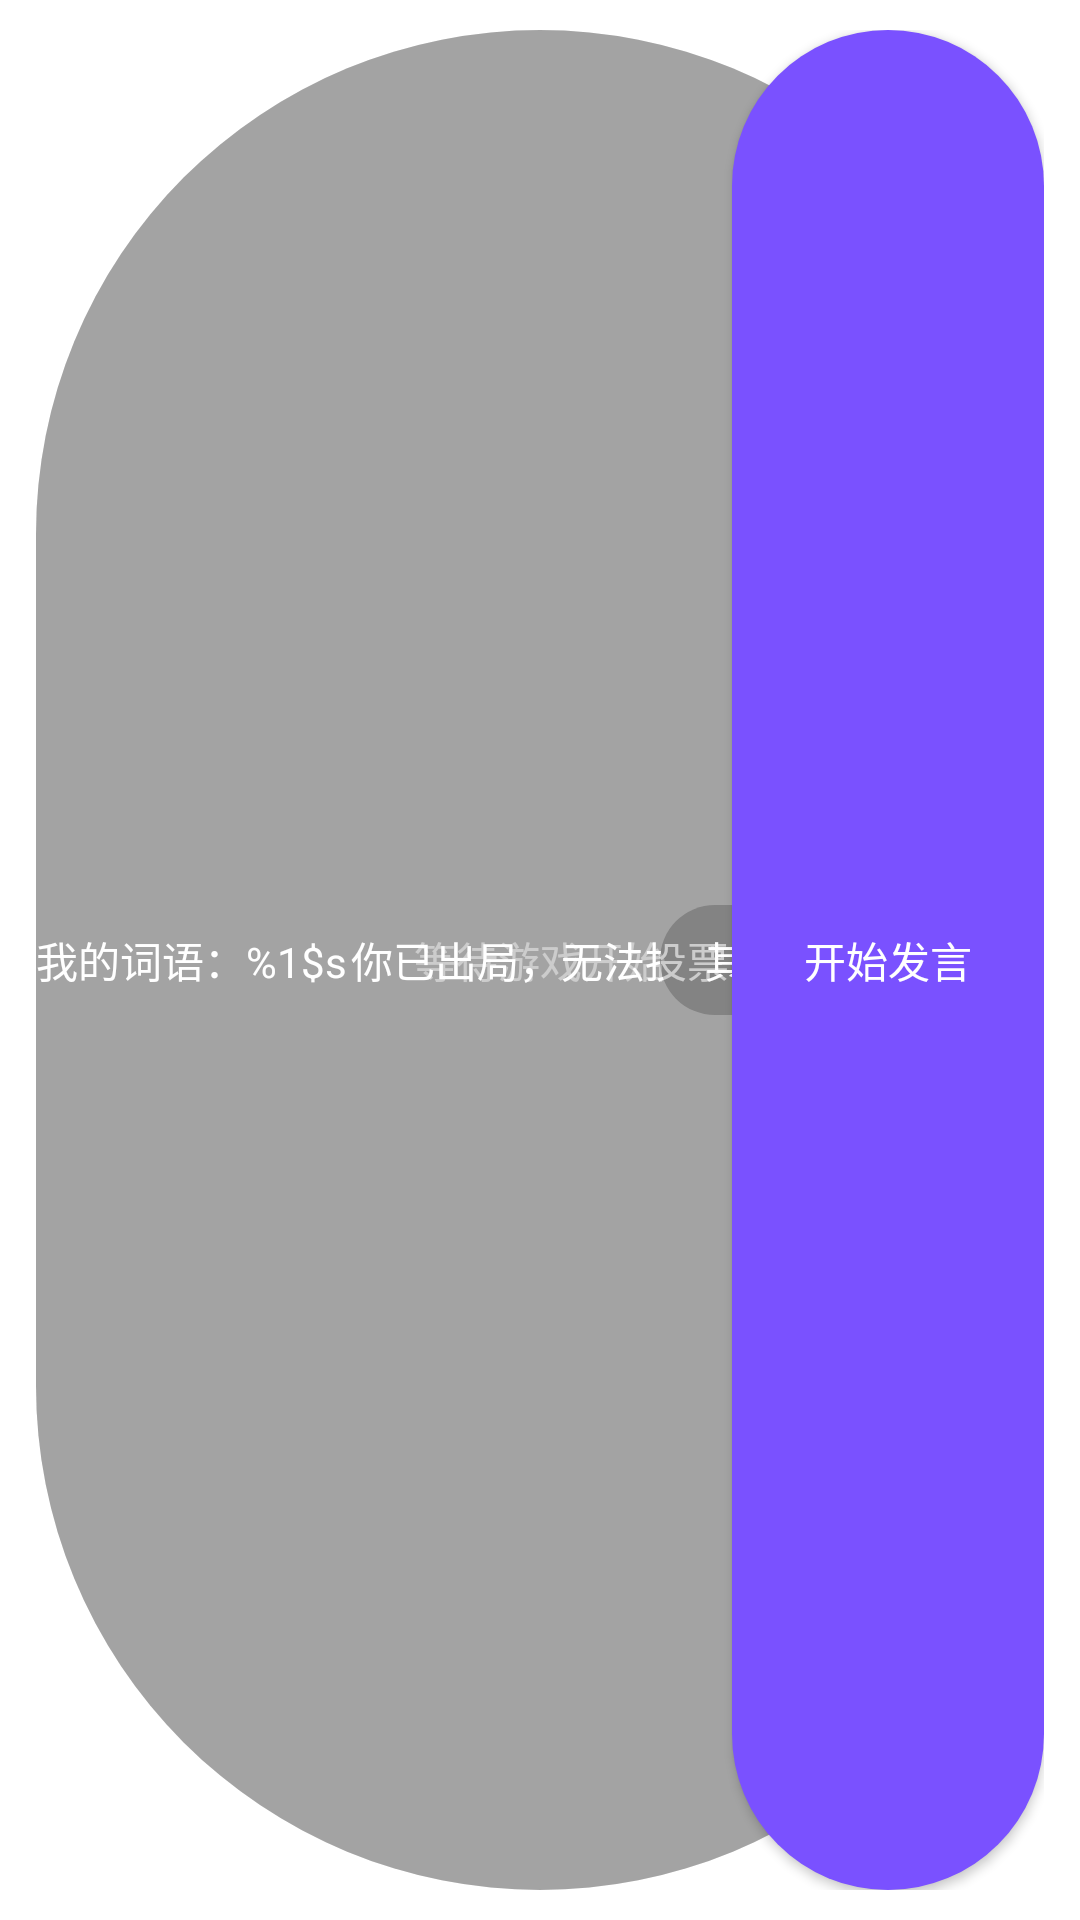

Reconstruct the res/layout file that produces this screen, plus the resources it refers to.
<!-- AndroidManifest.xml: application theme Theme.MetaWorld -->
<!-- res/layout/view_gamer_bottom_layout.xml -->
<?xml version="1.0" encoding="utf-8"?>
<androidx.constraintlayout.widget.ConstraintLayout xmlns:android="http://schemas.android.com/apk/res/android"
    xmlns:app="http://schemas.android.com/apk/res-auto"
    xmlns:tools="http://schemas.android.com/tools"
    android:layout_width="match_parent"
    android:layout_height="58dp"
    android:layout_gravity="bottom"
    android:paddingHorizontal="12dp"
    android:paddingVertical="10dp"
    tools:background="@color/black">

    <TextView
        android:id="@+id/tvWaitingGame"
        android:layout_width="match_parent"
        android:layout_height="match_parent"
        android:background="@drawable/bg_button_black20_corners"
        android:gravity="center"
        android:text="@string/waiting_game_start"
        android:textColor="@color/white"
        android:textSize="14sp"
        app:layout_constraintBottom_toBottomOf="parent"
        app:layout_constraintEnd_toEndOf="parent"
        tools:visibility="invisible" />

    <TextView
        android:id="@+id/tvYourOutVote"
        android:layout_width="match_parent"
        android:layout_height="match_parent"
        android:background="@drawable/bg_button_black20_corners"
        android:gravity="center"
        android:text="@string/your_out_vote"
        android:textColor="@color/white"
        android:textSize="14sp"
        app:layout_constraintBottom_toBottomOf="parent"
        app:layout_constraintEnd_toEndOf="parent"
        tools:visibility="invisible" />

    <TextView
        android:id="@+id/tvMyWords"
        android:layout_width="wrap_content"
        android:layout_height="wrap_content"
        android:text="@string/my_words"
        android:textColor="@color/white"
        android:textSize="14sp"
        app:layout_constraintBottom_toBottomOf="parent"
        app:layout_constraintStart_toStartOf="parent"
        app:layout_constraintTop_toTopOf="parent"
        tools:visibility="invisible" />

    <TextView
        android:id="@+id/tvOtherPlayerSpeak"
        android:layout_width="wrap_content"
        android:layout_height="wrap_content"
        android:background="@drawable/bg_button_black20_corners"
        android:paddingHorizontal="15dp"
        android:paddingVertical="8dp"
        android:text="@string/other_user_speaking"
        android:textColor="@color/white"
        android:textSize="14sp"
        app:layout_constraintBottom_toBottomOf="parent"
        app:layout_constraintEnd_toEndOf="parent"
        app:layout_constraintTop_toTopOf="parent" />

    <TextView
        android:id="@+id/tvYourOutSpeak"
        android:layout_width="wrap_content"
        android:layout_height="wrap_content"
        android:background="@drawable/bg_button_black20_corners"
        android:gravity="center"
        android:paddingHorizontal="20dp"
        android:paddingVertical="8dp"
        android:text="@string/your_out"
        android:textColor="@color/white"
        android:textSize="14sp"
        android:visibility="gone"
        app:layout_constraintBottom_toBottomOf="parent"
        app:layout_constraintEnd_toEndOf="parent"
        app:layout_constraintTop_toTopOf="parent" />

    <androidx.appcompat.widget.AppCompatButton
        android:id="@+id/btnUserSpeak"
        android:layout_width="104dp"
        android:layout_height="match_parent"
        android:background="@drawable/bg_button_7a5_corners"
        android:gravity="center"
        android:text="@string/start_speak"
        android:textColor="@color/white"
        android:textSize="14sp"
        app:layout_constraintBottom_toBottomOf="parent"
        app:layout_constraintEnd_toEndOf="parent"
        tools:visibility="invisible" />

    <LinearLayout
        android:id="@+id/layoutUserVote"
        android:layout_width="0dp"
        android:layout_height="match_parent"
        android:gravity="center_vertical"
        android:orientation="horizontal"
        android:visibility="gone"
        app:layout_constraintEnd_toEndOf="parent"
        app:layout_constraintStart_toStartOf="parent"
        tools:visibility="visible">

        <TextView
            android:id="@+id/tvUserVoteTip"
            android:layout_width="wrap_content"
            android:layout_height="wrap_content"
            android:text="@string/vote_tip1"
            android:textColor="@color/white"
            android:textSize="14sp"
            app:layout_constraintBottom_toBottomOf="parent"
            app:layout_constraintStart_toStartOf="parent"
            app:layout_constraintTop_toTopOf="parent" />

        <HorizontalScrollView
            android:id="@+id/layoutVoteContainerScroll"
            android:layout_width="0dp"
            android:layout_height="match_parent"
            android:layout_weight="1">

            <LinearLayout
                android:id="@+id/layoutVoteContainer"
                android:layout_width="match_parent"
                android:layout_height="match_parent">

                <androidx.appcompat.widget.AppCompatButton
                    android:id="@+id/btnUserNo1"
                    android:layout_width="wrap_content"
                    android:layout_height="match_parent"
                    android:background="@drawable/bg_button_7a5_corners"
                    android:gravity="center"
                    android:minWidth="56dp"
                    android:padding="0dp"
                    android:text="@string/number1"
                    android:textColor="@color/white"
                    android:textSize="14sp"
                    app:layout_constraintBottom_toBottomOf="parent"
                    app:layout_constraintEnd_toEndOf="parent" />
            </LinearLayout>
        </HorizontalScrollView>
    </LinearLayout>

</androidx.constraintlayout.widget.ConstraintLayout>
<!-- resources referenced by this layout -->
<resources>
  <color name="black">#FF000000</color>
  <color name="white">#FFFFFFFF</color>
  <!-- drawable bg_button_7a5_corners (drawable) -->
  <?xml version="1.0" encoding="utf-8"?>
  <shape xmlns:android="http://schemas.android.com/apk/res/android"
      android:shape="rectangle">
      <corners android:radius="999dp"/>
      <solid android:color="#7A51FF"/>
  </shape>
  <!-- drawable bg_button_black20_corners (drawable) -->
  <?xml version="1.0" encoding="utf-8"?>
  <shape xmlns:android="http://schemas.android.com/apk/res/android"
      android:shape="rectangle">
      <corners android:radius="999dp"/>
      <solid android:color="#33000000"/>
  </shape>
  <string name="my_words">我的词语：%1$s</string>
  <string name="number1">1号</string>
  <string name="other_user_speaking">其他玩家发言中</string>
  <string name="start_speak">开始发言</string>
  <string name="vote_tip1">请投票：</string>
  <string name="waiting_game_start">等待游戏开始</string>
  <string name="your_out">你已出局，无法发言</string>
  <string name="your_out_vote">你已出局，无法投票</string>
  <style name="Theme.MetaWorld" parent="Theme.MaterialComponents.DayNight.DarkActionBar">
          
          <item name="colorPrimary">@color/purple_500</item>
          <item name="colorPrimaryVariant">@color/purple_700</item>
          <item name="colorOnPrimary">@color/white</item>
          
          <item name="colorSecondary">@color/teal_200</item>
          <item name="colorSecondaryVariant">@color/teal_700</item>
          <item name="colorOnSecondary">@color/black</item>
          
          <item name="android:statusBarColor" tools:targetApi="l">?attr/colorPrimaryVariant</item>
          
          <item name="windowActionBar">false</item>
          <item name="windowNoTitle">true</item>
          <item name="android:windowTranslucentStatus">true</item>
      </style>
  <color name="purple_500">#FF6200EE</color>
  <color name="purple_700">#FF3700B3</color>
  <color name="teal_200">#FF03DAC5</color>
  <color name="teal_700">#FF018786</color>
</resources>
